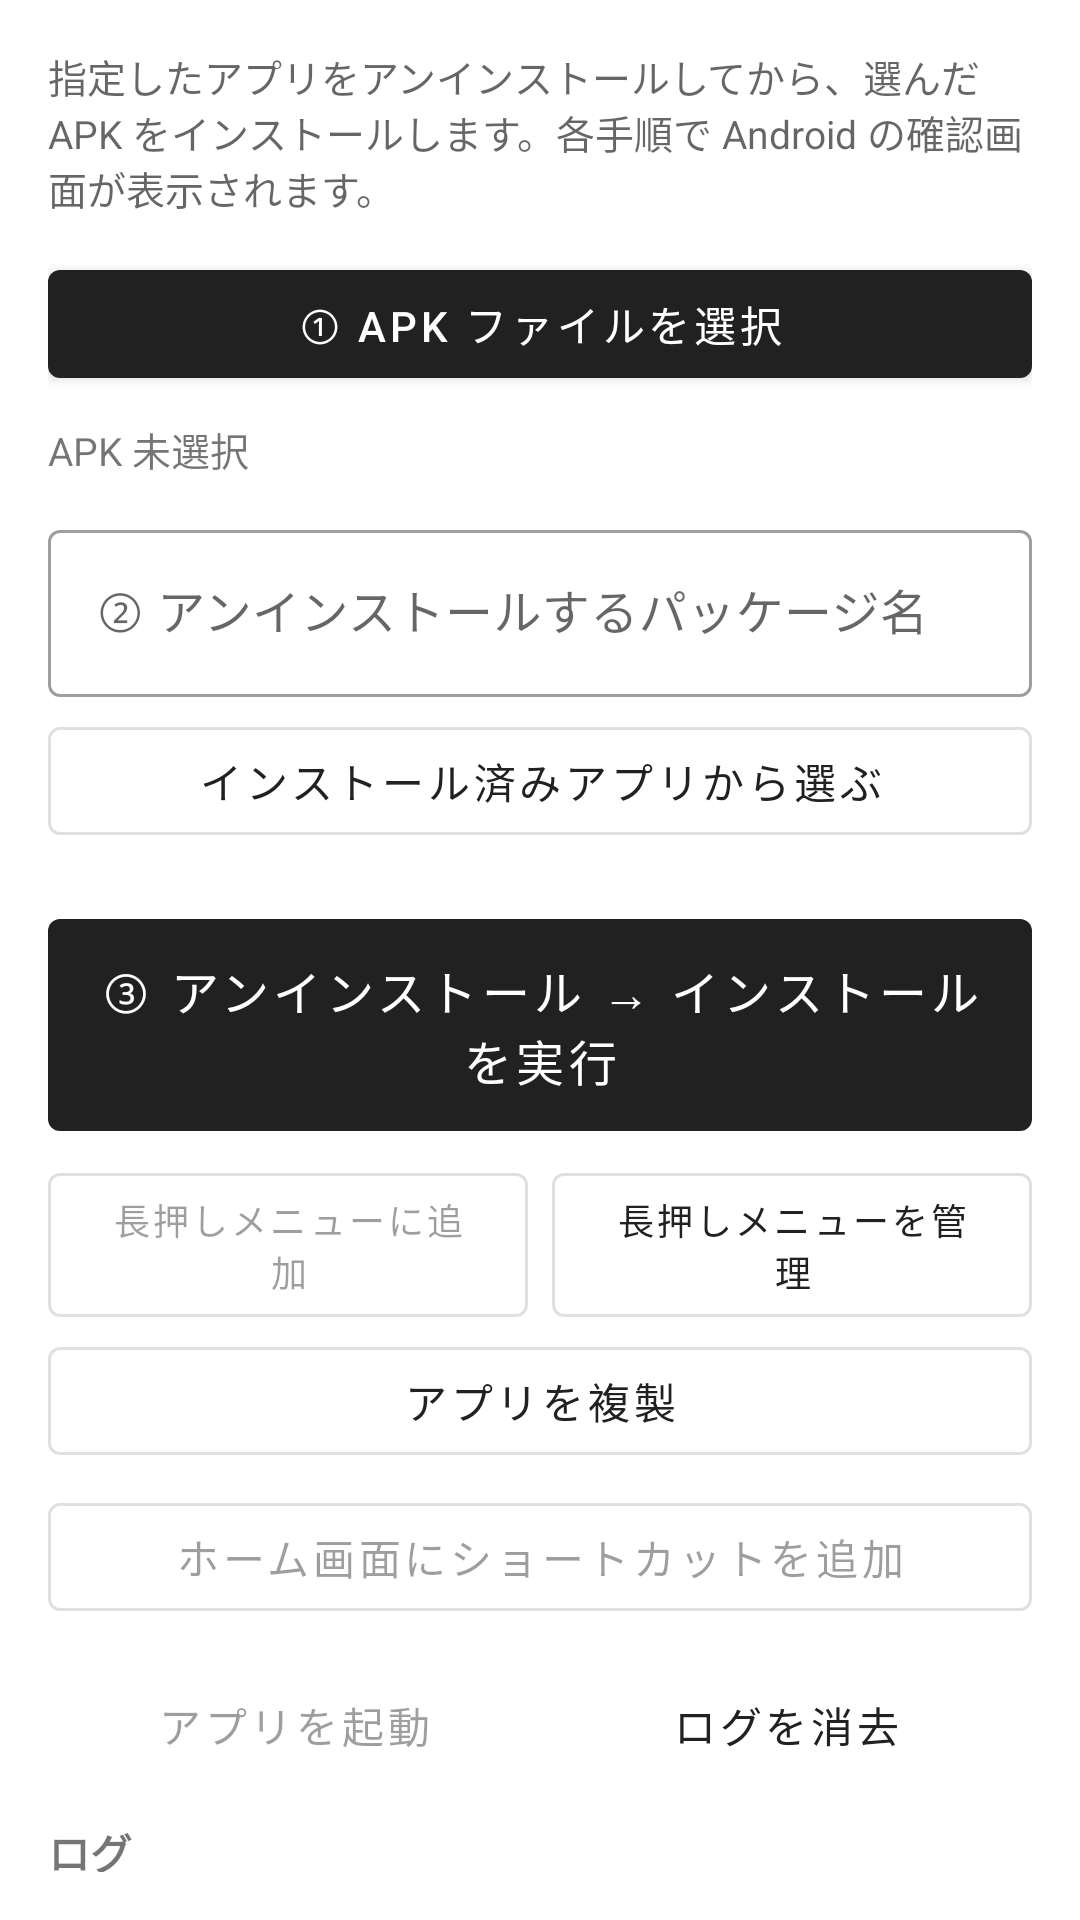

Here is an Android app screen rendered from its layout file. Give the layout XML and the strings, colors and styles it references.
<!-- AndroidManifest.xml: application theme Theme.AppReinstaller -->
<!-- res/layout/activity_main.xml -->
<?xml version="1.0" encoding="utf-8"?>
<LinearLayout xmlns:android="http://schemas.android.com/apk/res/android"
    xmlns:app="http://schemas.android.com/apk/res-auto"
    android:layout_width="match_parent"
    android:layout_height="match_parent"
    android:orientation="vertical"
    android:fitsSystemWindows="true"
    android:padding="16dp">

    <TextView
        android:layout_width="match_parent"
        android:layout_height="wrap_content"
        android:text="@string/intro"
        android:textSize="13sp"
        android:textColor="?android:attr/textColorSecondary" />

    <com.google.android.material.button.MaterialButton
        android:id="@+id/btnPickApk"
        android:layout_width="match_parent"
        android:layout_height="wrap_content"
        android:layout_marginTop="12dp"
        android:text="@string/pick_apk" />

    <TextView
        android:id="@+id/tvApkInfo"
        android:layout_width="match_parent"
        android:layout_height="wrap_content"
        android:layout_marginTop="8dp"
        android:text="@string/apk_not_selected"
        android:textSize="13sp" />

    <com.google.android.material.textfield.TextInputLayout
        android:layout_width="match_parent"
        android:layout_height="wrap_content"
        android:layout_marginTop="12dp"
        android:hint="@string/package_hint"
        style="@style/Widget.MaterialComponents.TextInputLayout.OutlinedBox">

        <com.google.android.material.textfield.TextInputEditText
            android:id="@+id/etPackage"
            android:layout_width="match_parent"
            android:layout_height="wrap_content"
            android:inputType="text"
            android:maxLines="1" />
    </com.google.android.material.textfield.TextInputLayout>

    <com.google.android.material.button.MaterialButton
        android:id="@+id/btnPickInstalled"
        style="@style/Widget.MaterialComponents.Button.OutlinedButton"
        android:layout_width="match_parent"
        android:layout_height="wrap_content"
        android:layout_marginTop="4dp"
        android:text="@string/pick_installed" />

    <com.google.android.material.button.MaterialButton
        android:id="@+id/btnRun"
        android:layout_width="match_parent"
        android:layout_height="wrap_content"
        android:layout_marginTop="16dp"
        android:paddingVertical="12dp"
        android:text="@string/run"
        android:textSize="16sp" />

    <LinearLayout
        android:layout_width="match_parent"
        android:layout_height="wrap_content"
        android:layout_marginTop="8dp"
        android:orientation="horizontal">

        <com.google.android.material.button.MaterialButton
            android:id="@+id/btnRegisterShortcut"
            style="@style/Widget.MaterialComponents.Button.OutlinedButton"
            android:layout_width="0dp"
            android:layout_weight="1"
            android:layout_height="wrap_content"
            android:layout_marginEnd="4dp"
            android:enabled="false"
            android:insetTop="0dp"
            android:insetBottom="0dp"
            android:text="@string/register_shortcut"
            android:textSize="12sp" />

        <com.google.android.material.button.MaterialButton
            android:id="@+id/btnManageShortcuts"
            style="@style/Widget.MaterialComponents.Button.OutlinedButton"
            android:layout_width="0dp"
            android:layout_weight="1"
            android:layout_height="wrap_content"
            android:layout_marginStart="4dp"
            android:insetTop="0dp"
            android:insetBottom="0dp"
            android:text="@string/manage_shortcuts"
            android:textSize="12sp" />
    </LinearLayout>

    <com.google.android.material.button.MaterialButton
        android:id="@+id/btnClone"
        style="@style/Widget.MaterialComponents.Button.OutlinedButton"
        android:layout_width="match_parent"
        android:layout_height="wrap_content"
        android:layout_marginTop="4dp"
        android:text="@string/clone_button" />

    <com.google.android.material.button.MaterialButton
        android:id="@+id/btnPinShortcut"
        style="@style/Widget.MaterialComponents.Button.OutlinedButton"
        android:layout_width="match_parent"
        android:layout_height="wrap_content"
        android:layout_marginTop="4dp"
        android:enabled="false"
        android:text="@string/pin_shortcut" />

    <LinearLayout
        android:layout_width="match_parent"
        android:layout_height="wrap_content"
        android:layout_marginTop="8dp"
        android:orientation="horizontal">

        <com.google.android.material.button.MaterialButton
            android:id="@+id/btnLaunchApp"
            style="@style/Widget.MaterialComponents.Button.TextButton"
            android:layout_width="0dp"
            android:layout_weight="1"
            android:layout_height="wrap_content"
            android:enabled="false"
            android:text="@string/launch_app" />

        <com.google.android.material.button.MaterialButton
            android:id="@+id/btnClearLog"
            style="@style/Widget.MaterialComponents.Button.TextButton"
            android:layout_width="0dp"
            android:layout_weight="1"
            android:layout_height="wrap_content"
            android:text="@string/clear_log" />
    </LinearLayout>

    <ProgressBar
        android:id="@+id/progress"
        style="?android:attr/progressBarStyleHorizontal"
        android:layout_width="match_parent"
        android:layout_height="wrap_content"
        android:indeterminate="true"
        android:visibility="gone" />

    <TextView
        android:layout_width="match_parent"
        android:layout_height="wrap_content"
        android:layout_marginTop="8dp"
        android:text="@string/log_title"
        android:textStyle="bold" />

    <ScrollView
        android:id="@+id/logScroll"
        android:layout_width="match_parent"
        android:layout_height="0dp"
        android:layout_weight="1"
        android:layout_marginTop="4dp"
        android:background="#11000000"
        android:padding="8dp">

        <TextView
            android:id="@+id/tvLog"
            android:layout_width="match_parent"
            android:layout_height="wrap_content"
            android:fontFamily="monospace"
            android:textIsSelectable="true"
            android:textSize="12sp" />
    </ScrollView>

</LinearLayout>
<!-- resources referenced by this layout -->
<resources>
  <string name="apk_not_selected">APK 未選択</string>
  <string name="clear_log">ログを消去</string>
  <string name="clone_button">アプリを複製</string>
  <string name="intro">指定したアプリをアンインストールしてから、選んだ APK をインストールします。各手順で Android の確認画面が表示されます。</string>
  <string name="launch_app">アプリを起動</string>
  <string name="log_title">ログ</string>
  <string name="manage_shortcuts">長押しメニューを管理</string>
  <string name="package_hint">② アンインストールするパッケージ名</string>
  <string name="pick_apk">① APK ファイルを選択</string>
  <string name="pick_installed">インストール済みアプリから選ぶ</string>
  <string name="pin_shortcut">ホーム画面にショートカットを追加</string>
  <string name="register_shortcut">長押しメニューに追加</string>
  <string name="run">③ アンインストール → インストール を実行</string>
  <style name="Theme.AppReinstaller" parent="Theme.MaterialComponents.DayNight.DarkActionBar" />
</resources>
